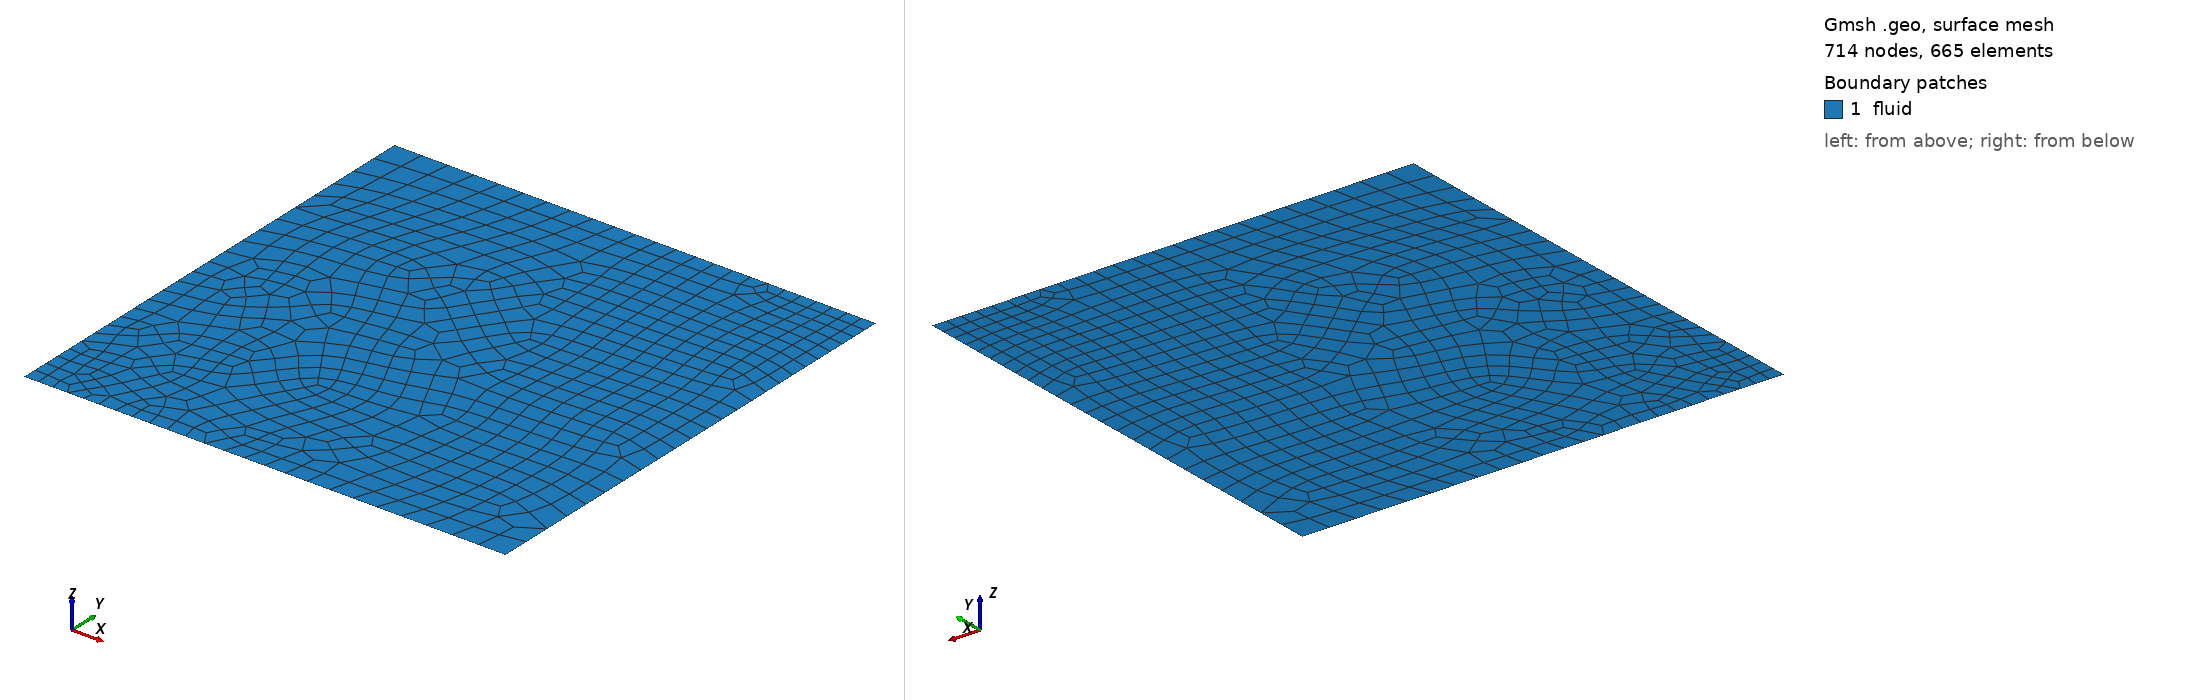

Gmsh geometry script, surface-meshed: 714 nodes, 665 surface elements. Boundary patches (legend numbers): 1 fluid. Left view from above one corner, right view from below the opposite corner. Legend entries are the model's physical surfaces. The drawing asked Gmsh for element sizes between 1% and 20% of the model's largest extent; the script's own settings can give other sizes.

=== irrquad_32.geo (drawn) ===
lc = 1.0/32;
Point(1)={0,0,0,lc}; Point(2)={1,0,0,2.0*lc}; Point(3)={1,1,0,lc}; Point(4)={0,1,0,2.0*lc};
Line(1)={1,2}; Line(2)={2,3}; Line(3)={3,4}; Line(4)={4,1};
Curve Loop(1)={1,2,3,4}; Plane Surface(1)={1};
Physical Curve("bottom",1)={1}; Physical Curve("right",2)={2}; Physical Curve("top",3)={3}; Physical Curve("left",4)={4};
Physical Surface("fluid",5)={1};
Mesh.Algorithm=8; Mesh.RecombinationAlgorithm=1; Mesh.RecombineAll=1; Recombine Surface{1};
